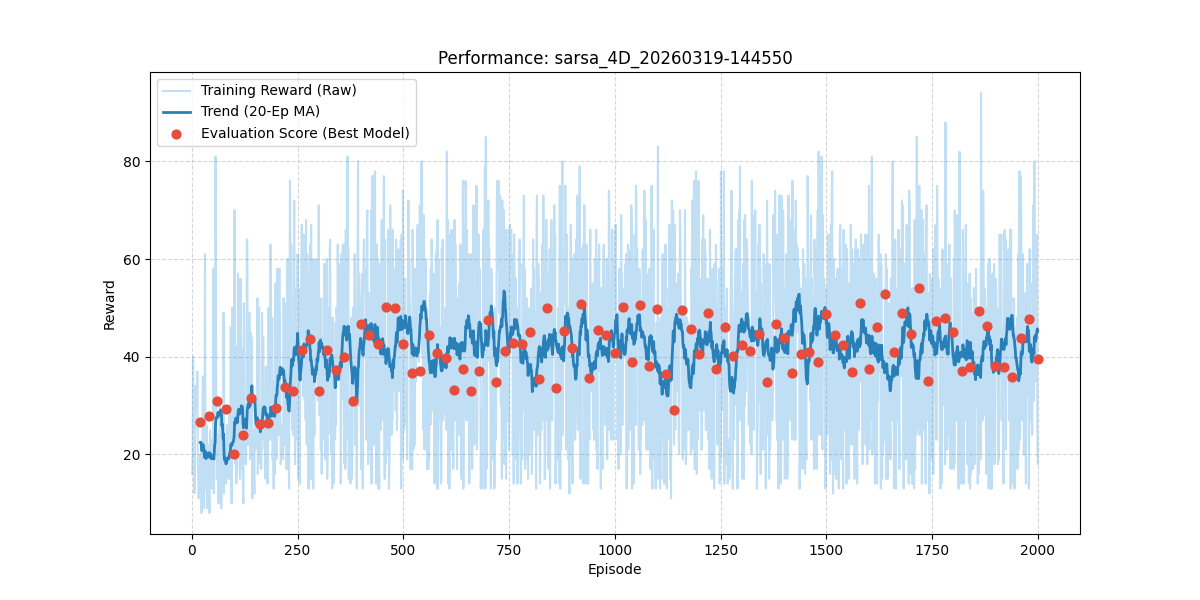

The data file committed next to this chart (first rows):
episode, reward, length, epsilon, lr, eval_reward
1, 16.0, 17, 0.99, 0.001, 
2, 21.0, 22, 0.9801, 0.001, 
3, 40.0, 41, 0.9703, 0.001, 
4, 23.0, 24, 0.9606, 0.001, 
5, 19.0, 20, 0.951, 0.001, 
6, 12.0, 13, 0.9415, 0.001, 
7, 14.0, 15, 0.9321, 0.001, 
8, 34.0, 35, 0.9227, 0.001, 
9, 30.0, 31, 0.9135, 0.001, 
10, 29.0, 30, 0.9044, 0.001, 
11, 34.0, 35, 0.8953, 0.001, 
12, 29.0, 30, 0.8864, 0.001, 
13, 37.0, 38, 0.8775, 0.001, 
14, 18.0, 19, 0.8687, 0.001, 
15, 16.0, 17, 0.8601, 0.001, 
16, 11.0, 12, 0.8515, 0.001, 
17, 13.0, 14, 0.8429, 0.001, 
18, 16.0, 17, 0.8345, 0.001, 
19, 17.0, 18, 0.8262, 0.001, 
20, 20.0, 21, 0.8179, 0.001, 26.6
21, 15.0, 16, 0.8097, 0.001, 
22, 22.0, 23, 0.8016, 0.001, 
23, 8.0, 9, 0.7936, 0.001, 
24, 22.0, 23, 0.7857, 0.001, 
25, 20.0, 21, 0.7778, 0.001, 
26, 36.0, 37, 0.77, 0.001, 
27, 11.0, 12, 0.7623, 0.001, 
28, 16.0, 17, 0.7547, 0.001, 
29, 9.0, 10, 0.7472, 0.001, 
30, 18.0, 19, 0.7397, 0.001, 
31, 61.0, 62, 0.7323, 0.001, 
32, 22.0, 23, 0.725, 0.001, 
33, 17.0, 18, 0.7177, 0.001, 
34, 13.0, 14, 0.7106, 0.001, 
35, 26.0, 27, 0.7034, 0.001, 
36, 9.0, 10, 0.6964, 0.001, 
37, 22.0, 23, 0.6894, 0.001, 
38, 21.0, 22, 0.6826, 0.001, 
39, 18.0, 19, 0.6757, 0.001, 
40, 21.0, 22, 0.669, 0.001, 27.9
41, 10.0, 11, 0.6623, 0.001, 
42, 8.0, 9, 0.6557, 0.001, 
43, 25.0, 26, 0.6491, 0.001, 
44, 16.0, 17, 0.6426, 0.001, 
45, 16.0, 17, 0.6362, 0.001, 
46, 23.0, 24, 0.6298, 0.001, 
47, 13.0, 14, 0.6235, 0.001, 
48, 16.0, 17, 0.6173, 0.001, 
49, 19.0, 20, 0.6111, 0.001, 
50, 18.0, 19, 0.605, 0.001, 
51, 58.0, 59, 0.599, 0.001, 
52, 12.0, 13, 0.593, 0.001, 
53, 43.0, 44, 0.587, 0.001, 
54, 47.0, 48, 0.5812, 0.001, 
55, 32.0, 33, 0.5754, 0.001, 
56, 81.0, 82, 0.5696, 0.001, 
57, 53.0, 54, 0.5639, 0.001, 
58, 22.0, 23, 0.5583, 0.001, 
59, 15.0, 16, 0.5527, 0.001, 
60, 24.0, 25, 0.5472, 0.001, 31.0
... 1,940 more rows
